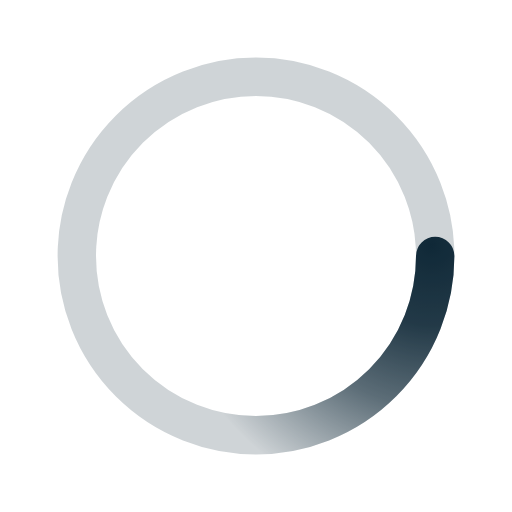
t = 0.00 s
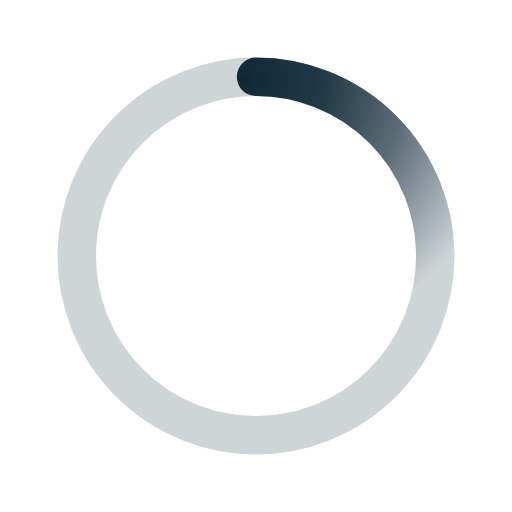
t = 0.50 s
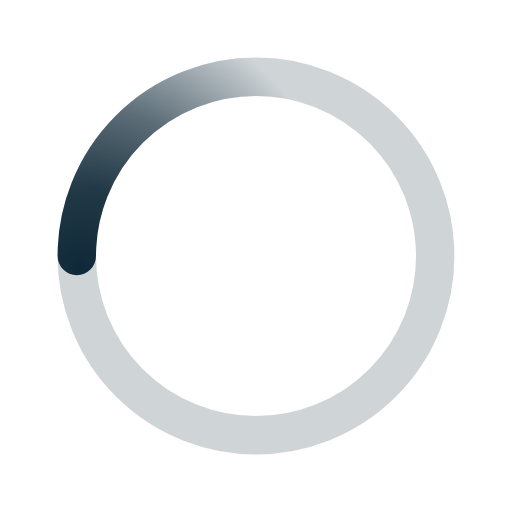
t = 1.00 s
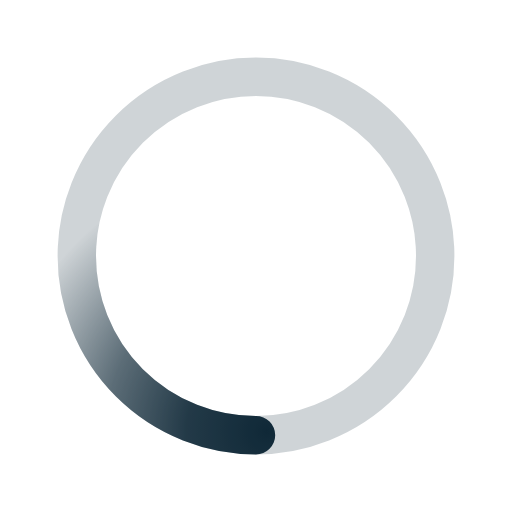
t = 1.50 s

The animated SVG that drew these frames (rendered in a browser with its animation timeline set to each time). Animation: 1 SMIL element (animateTransform=1); one cycle of 2.00 s, repeats indefinitely.

﻿<svg xmlns='http://www.w3.org/2000/svg' viewBox='0 0 200 200'><radialGradient id='a12' cx='.66' fx='.66' cy='.3125' fy='.3125' gradientTransform='scale(1.5)'><stop offset='0' stop-color='#102938'></stop><stop offset='.3' stop-color='#102938' stop-opacity='.9'></stop><stop offset='.6' stop-color='#102938' stop-opacity='.6'></stop><stop offset='.8' stop-color='#102938' stop-opacity='.3'></stop><stop offset='1' stop-color='#102938' stop-opacity='0'></stop></radialGradient><circle transform-origin='center' fill='none' stroke='url(#a12)' stroke-width='15' stroke-linecap='round' stroke-dasharray='200 1000' stroke-dashoffset='0' cx='100' cy='100' r='70'><animateTransform type='rotate' attributeName='transform' calcMode='spline' dur='2' values='360;0' keyTimes='0;1' keySplines='0 0 1 1' repeatCount='indefinite'></animateTransform></circle><circle transform-origin='center' fill='none' opacity='.2' stroke='#102938' stroke-width='15' stroke-linecap='round' cx='100' cy='100' r='70'></circle></svg>